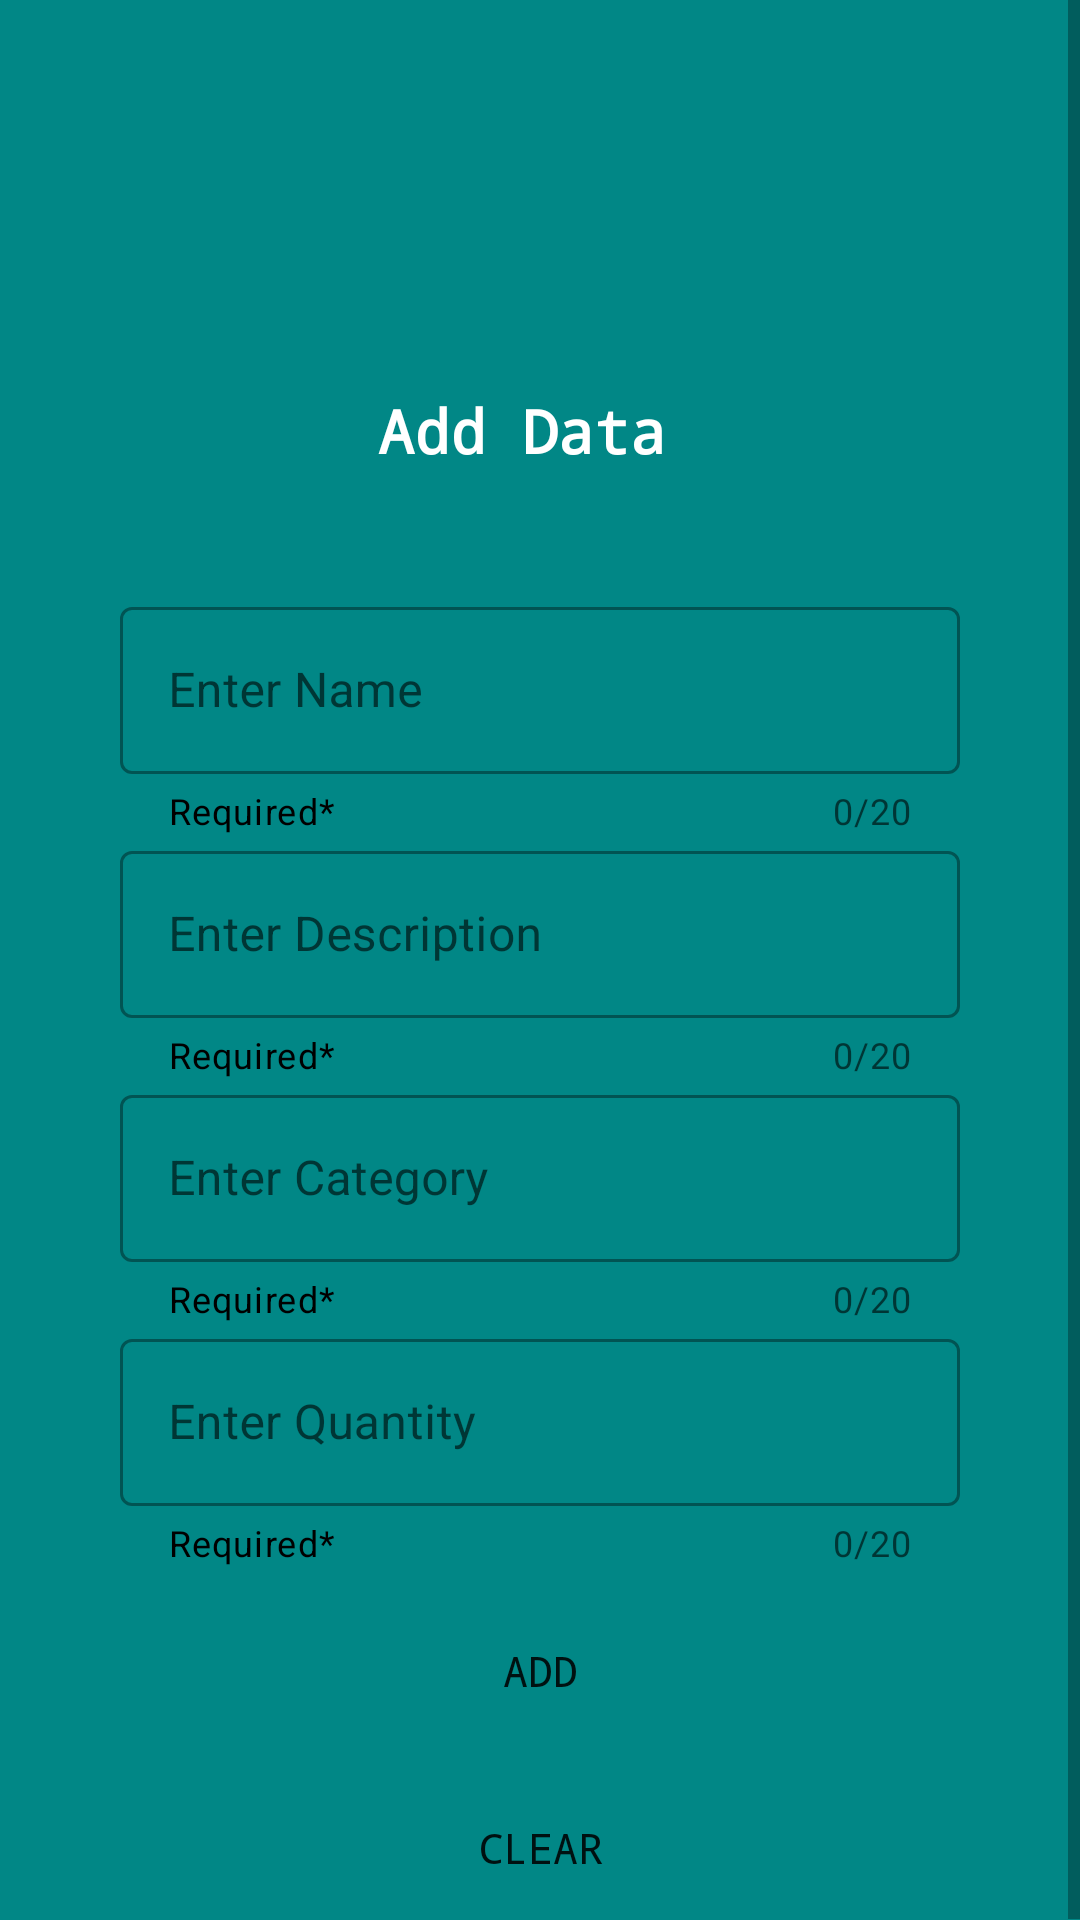

Layout XML and referenced resources for this Android screen:
<!-- AndroidManifest.xml: application theme Theme.StockTaker -->
<!-- res/layout/activity_db_add.xml -->
<?xml version="1.0" encoding="utf-8"?>
<ScrollView xmlns:android="http://schemas.android.com/apk/res/android"
    xmlns:tools="http://schemas.android.com/tools"
    android:layout_width="match_parent"
    android:layout_height="match_parent"
    xmlns:app="http://schemas.android.com/apk/res-auto"
    android:orientation="vertical"
    android:background="@color/teal_700">

    <LinearLayout
        android:layout_width="match_parent"
        android:layout_height="wrap_content"
        android:background="@color/teal_700"
        android:orientation="vertical">

        <ImageView
            android:layout_width="100dp"
            android:layout_height="100dp"
            android:layout_gravity="center_horizontal"
            android:layout_marginTop="30dp"
            android:background="@drawable/create" />


        <TextView
            android:layout_width="match_parent"
            android:layout_height="wrap_content"
            android:layout_gravity="center_horizontal"
            android:layout_marginTop="0dp"
            android:text="Add Data "
            android:textAlignment="center"
            android:textColor="@color/white"
            android:textSize="20sp"
            android:textStyle="bold"
            android:typeface="monospace" />


        <com.google.android.material.textfield.TextInputLayout
            android:id="@+id/textName"
            style="@style/Widget.MaterialComponents.TextInputLayout.OutlinedBox"
            android:layout_width="match_parent"
            android:layout_height="wrap_content"
            android:layout_marginLeft="40dp"
            android:layout_marginTop="40dp"
            android:layout_marginRight="40dp"
            android:hint="Enter Name"
            app:counterEnabled="true"
            app:counterMaxLength="20"
            app:endIconMode="clear_text"
            app:helperText="Required*"
            app:helperTextTextColor="@color/black"
            tools:ignore="MissingConstraints">

            <com.google.android.material.textfield.TextInputEditText
                android:id="@+id/name"
                android:layout_width="match_parent"
                android:layout_height="wrap_content" />
        </com.google.android.material.textfield.TextInputLayout>

        <com.google.android.material.textfield.TextInputLayout
            android:id="@+id/textDescription"
            style="@style/Widget.MaterialComponents.TextInputLayout.OutlinedBox"
            android:layout_width="match_parent"
            android:layout_height="wrap_content"
            android:layout_marginLeft="40dp"
            android:layout_marginTop="0dp"
            android:layout_marginRight="40dp"
            android:hint="Enter Description"
            app:counterEnabled="true"
            app:counterMaxLength="20"
            app:endIconMode="clear_text"
            app:helperText="Required*"
            app:helperTextTextColor="@color/black"
            tools:ignore="MissingConstraints">

            <com.google.android.material.textfield.TextInputEditText
                android:id="@+id/description"
                android:layout_width="match_parent"
                android:layout_height="wrap_content" />
        </com.google.android.material.textfield.TextInputLayout>

        <com.google.android.material.textfield.TextInputLayout
            android:id="@+id/textCategory"
            style="@style/Widget.MaterialComponents.TextInputLayout.OutlinedBox"
            android:layout_width="match_parent"
            android:layout_height="wrap_content"
            android:layout_marginLeft="40dp"
            android:layout_marginTop="0dp"
            android:layout_marginRight="40dp"
            android:hint="Enter Category"
            app:counterEnabled="true"
            app:counterMaxLength="20"
            app:endIconMode="clear_text"
            app:helperText="Required*"
            app:helperTextTextColor="@color/black"
            tools:ignore="MissingConstraints">

            <com.google.android.material.textfield.TextInputEditText
                android:id="@+id/category"
                android:layout_width="match_parent"
                android:layout_height="wrap_content" />
        </com.google.android.material.textfield.TextInputLayout>

        <com.google.android.material.textfield.TextInputLayout
            android:id="@+id/textQuantity"
            style="@style/Widget.MaterialComponents.TextInputLayout.OutlinedBox"
            android:layout_width="match_parent"
            android:layout_height="wrap_content"
            android:layout_marginLeft="40dp"
            android:layout_marginTop="0dp"
            android:layout_marginRight="40dp"
            android:hint="Enter Quantity"
            android:inputType="numberDecimal"
            app:counterEnabled="true"
            app:counterMaxLength="20"
            app:endIconMode="clear_text"
            app:helperText="Required*"
            app:helperTextTextColor="@color/black"
            tools:ignore="MissingConstraints">

            <com.google.android.material.textfield.TextInputEditText
                android:id="@+id/quantity"
                android:layout_width="match_parent"
                android:layout_height="wrap_content"
                android:inputType="number"
                />
        </com.google.android.material.textfield.TextInputLayout>

        <Button
            android:id="@+id/btnAdd"
            android:layout_width="match_parent"
            android:layout_height="wrap_content"
            android:layout_marginLeft="40dp"
            android:layout_marginTop="10dp"
            android:layout_marginRight="40dp"
            android:layout_marginBottom="10dp"
            android:background="@drawable/btn_bg"
            android:padding="15dp"
            android:text="ADD"
            android:typeface="monospace" />

        <Button
            android:id="@+id/btnClear"
            android:layout_width="match_parent"
            android:layout_height="wrap_content"
            android:layout_marginLeft="40dp"
            android:layout_marginTop="0dp"
            android:layout_marginRight="40dp"
            android:layout_marginBottom="0dp"
            android:background="@drawable/btn_bg"
            android:padding="15dp"
            android:text="Clear"
            android:typeface="monospace" />

    </LinearLayout>
</ScrollView>
<!-- resources referenced by this layout -->
<resources>
  <color name="black">#000000</color>
  <color name="teal_700">#018786</color>
  <color name="white">#FFFFFFFF</color>
  <style name="Theme.StockTaker" parent="Theme.MaterialComponents.DayNight.NoActionBar">
          
          <item name="colorPrimary">@color/purple_500</item>
          <item name="colorPrimaryVariant">@color/teal_700</item>
          <item name="colorOnPrimary">@color/white</item>
          
          <item name="colorSecondary">@color/teal_200</item>
          <item name="colorSecondaryVariant">@color/teal_700</item>
          <item name="colorOnSecondary">@color/black</item>
          
          <item name="android:statusBarColor" tools:targetApi="l">?attr/colorPrimaryVariant</item>
          
      </style>
  <color name="purple_500">#6DD7D3</color>
  <color name="teal_200">#0003DAC5</color>
</resources>
